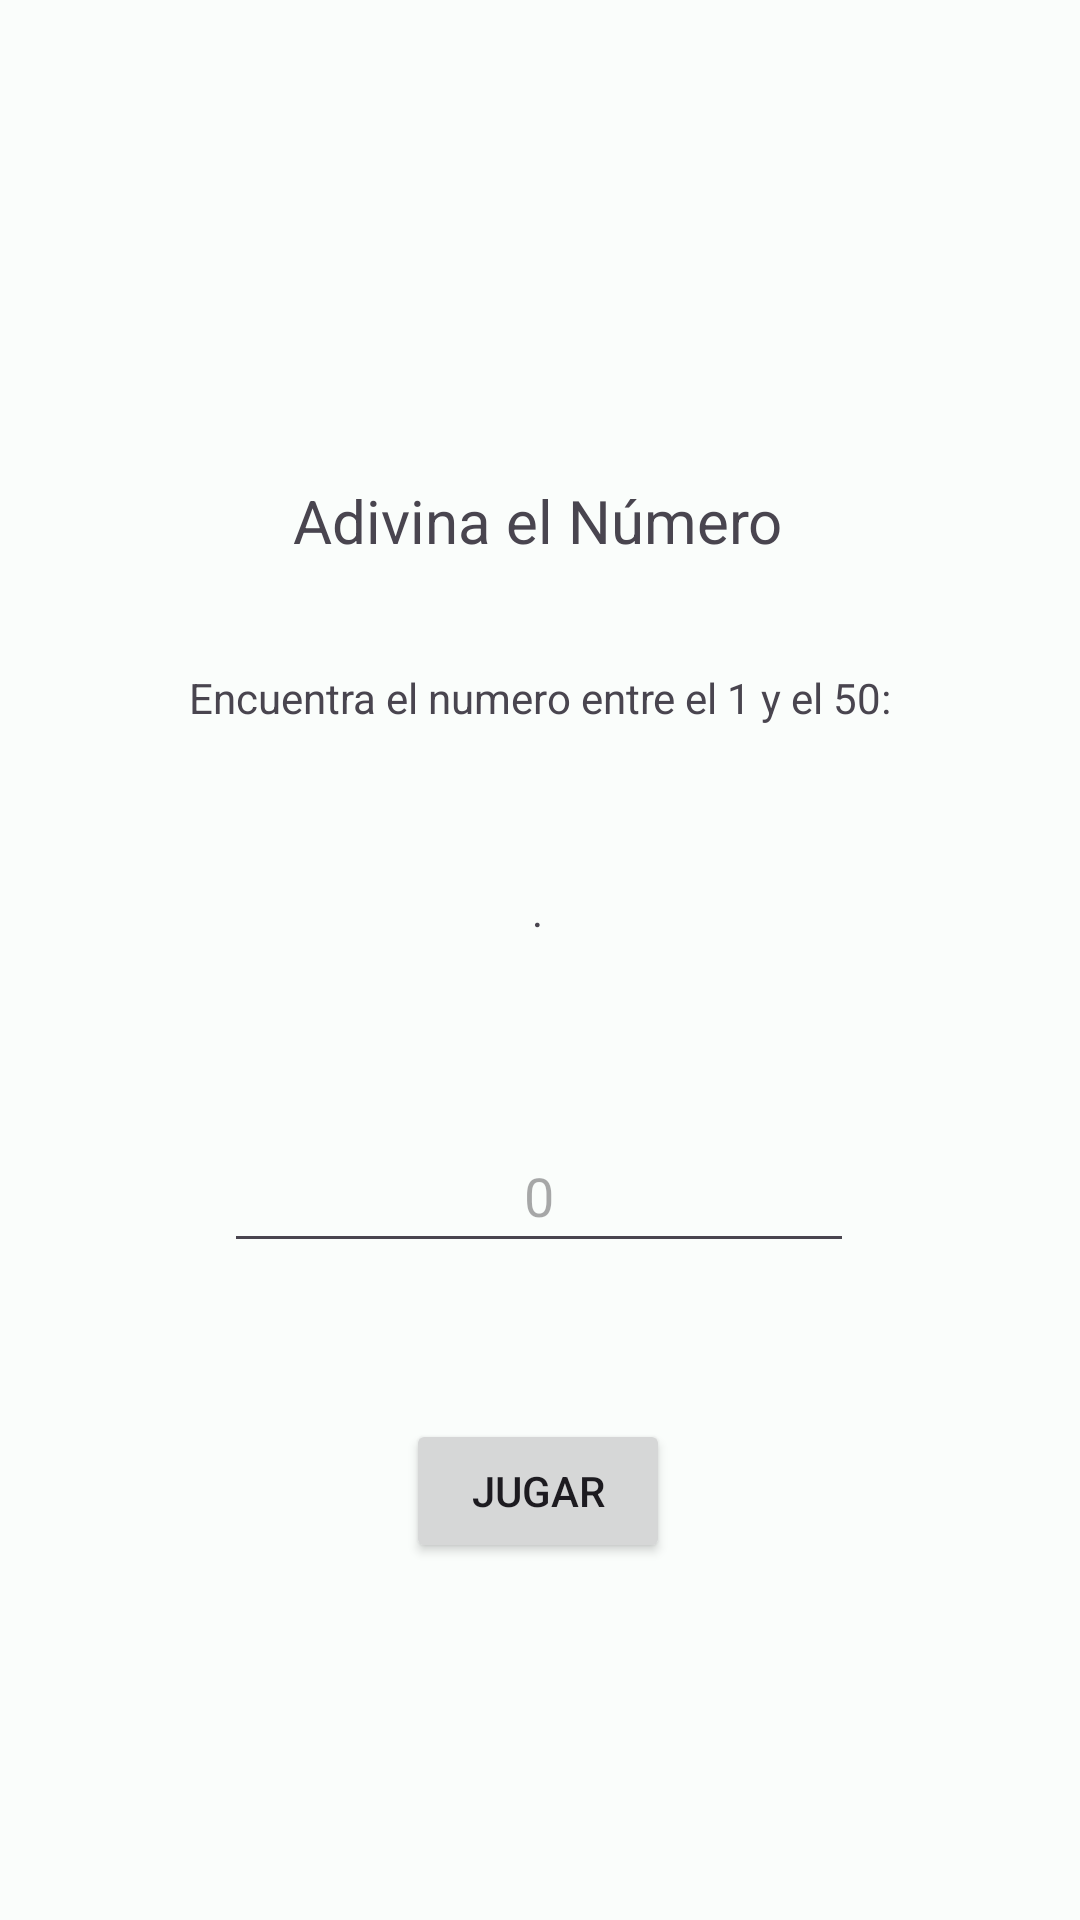

Reconstruct the res/layout file that produces this screen, plus the resources it refers to.
<!-- AndroidManifest.xml: application theme Theme.Juegos -->
<!-- res/layout/activity_adiv_num.xml -->
<?xml version="1.0" encoding="utf-8"?>
<androidx.constraintlayout.widget.ConstraintLayout xmlns:android="http://schemas.android.com/apk/res/android"
    xmlns:app="http://schemas.android.com/apk/res-auto"
    xmlns:tools="http://schemas.android.com/tools"
    android:layout_width="match_parent"
    android:layout_height="match_parent"
    tools:context=".adivNum">

    <TextView
        android:id="@+id/textView2"
        android:layout_width="wrap_content"
        android:layout_height="wrap_content"
        android:layout_marginTop="160dp"
        android:text="@string/titB"
        android:textSize="20sp"
        app:layout_constraintEnd_toEndOf="parent"
        app:layout_constraintHorizontal_bias="0.497"
        app:layout_constraintStart_toStartOf="parent"
        app:layout_constraintTop_toTopOf="parent" />

    <TextView
        android:id="@+id/textView3"
        android:layout_width="wrap_content"
        android:layout_height="wrap_content"
        android:layout_marginTop="36dp"
        android:text="@string/insAn"
        app:layout_constraintEnd_toEndOf="parent"
        app:layout_constraintStart_toStartOf="parent"
        app:layout_constraintTop_toBottomOf="@+id/textView2" />

    <EditText
        android:id="@+id/edtAdivinar"
        android:layout_width="wrap_content"
        android:layout_height="wrap_content"
        android:layout_marginTop="60dp"
        android:autofillHints=""
        android:ems="10"
        android:hint="@string/num"
        android:inputType="number"
        android:minHeight="48dp"
        android:textAlignment="center"
        app:layout_constraintEnd_toEndOf="parent"
        app:layout_constraintHorizontal_bias="0.497"
        app:layout_constraintStart_toStartOf="parent"
        app:layout_constraintTop_toBottomOf="@+id/txtPresionar" />

    <TextView
        android:id="@+id/txtPresionar"
        android:layout_width="wrap_content"
        android:layout_height="wrap_content"
        android:layout_marginTop="52dp"
        android:text="@string/titAhor"
        app:layout_constraintEnd_toEndOf="parent"
        app:layout_constraintHorizontal_bias="0.498"
        app:layout_constraintStart_toStartOf="parent"
        app:layout_constraintTop_toBottomOf="@+id/textView3" />

    <Button
        android:id="@+id/btnAdivinar"
        android:layout_width="wrap_content"
        android:layout_height="wrap_content"
        android:layout_marginTop="52dp"
        android:text="@string/btn"
        app:layout_constraintEnd_toEndOf="parent"
        app:layout_constraintHorizontal_bias="0.498"
        app:layout_constraintStart_toStartOf="parent"
        app:layout_constraintTop_toBottomOf="@+id/edtAdivinar" />
</androidx.constraintlayout.widget.ConstraintLayout>
<!-- resources referenced by this layout -->
<resources>
  <string name="btn">Jugar</string>
  <string name="insAn">Encuentra el numero entre el 1 y el 50: </string>
  <string name="num">0</string>
  <string name="titAhor">.</string>
  <string name="titB">Adivina el Número</string>
  <color name="md_theme_light_primary">#006A65</color>
  <color name="md_theme_light_onPrimary">#FFFFFF</color>
  <color name="md_theme_light_primaryContainer">#71F7ED</color>
  <color name="md_theme_light_onPrimaryContainer">#00201E</color>
  <color name="md_theme_light_secondary">#4A6360</color>
  <color name="md_theme_light_onSecondary">#FFFFFF</color>
  <color name="md_theme_light_secondaryContainer">#CCE8E4</color>
  <color name="md_theme_light_onSecondaryContainer">#051F1E</color>
  <color name="md_theme_light_tertiary">#48607B</color>
  <color name="md_theme_light_onTertiary">#FFFFFF</color>
  <color name="md_theme_light_tertiaryContainer">#CFE5FF</color>
  <color name="md_theme_light_onTertiaryContainer">#001D34</color>
  <color name="md_theme_light_error">#BA1A1A</color>
  <color name="md_theme_light_errorContainer">#FFDAD6</color>
  <color name="md_theme_light_onError">#FFFFFF</color>
  <color name="md_theme_light_onErrorContainer">#410002</color>
  <color name="md_theme_light_background">#FAFDFB</color>
  <color name="md_theme_light_onBackground">#191C1C</color>
  <color name="md_theme_light_surface">#FAFDFB</color>
  <color name="md_theme_light_onSurface">#191C1C</color>
  <color name="md_theme_light_surfaceVariant">#DAE5E2</color>
  <color name="md_theme_light_onSurfaceVariant">#3F4947</color>
  <color name="md_theme_light_outline">#6F7977</color>
  <color name="md_theme_light_inverseOnSurface">#EFF1F0</color>
  <color name="md_theme_light_inverseSurface">#2D3130</color>
  <color name="md_theme_light_inversePrimary">#4FDBD1</color>
</resources>
